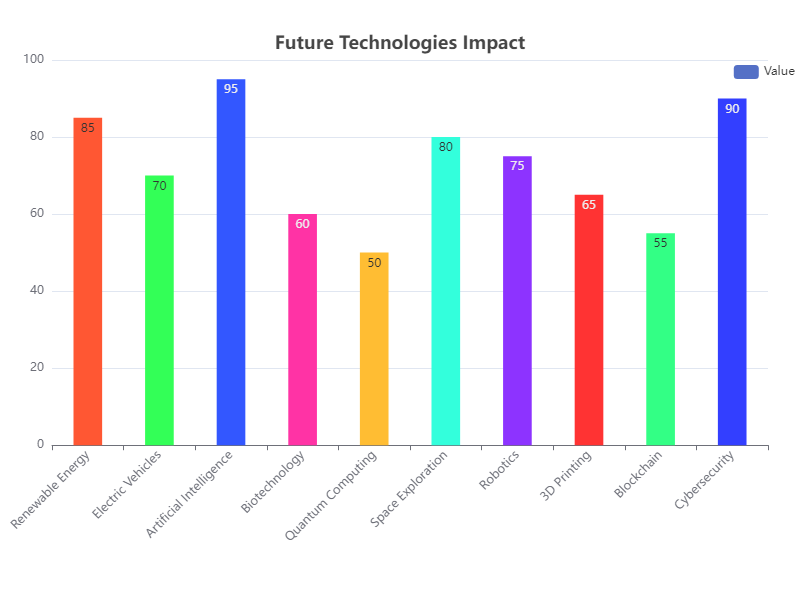

Source data for this figure (header and first rows):
Category, Value
Renewable Energy, 85
Electric Vehicles, 70
Artificial Intelligence, 95
Biotechnology, 60
Quantum Computing, 50
Space Exploration, 80
Robotics, 75
3D Printing, 65
Blockchain, 55
Cybersecurity, 90
